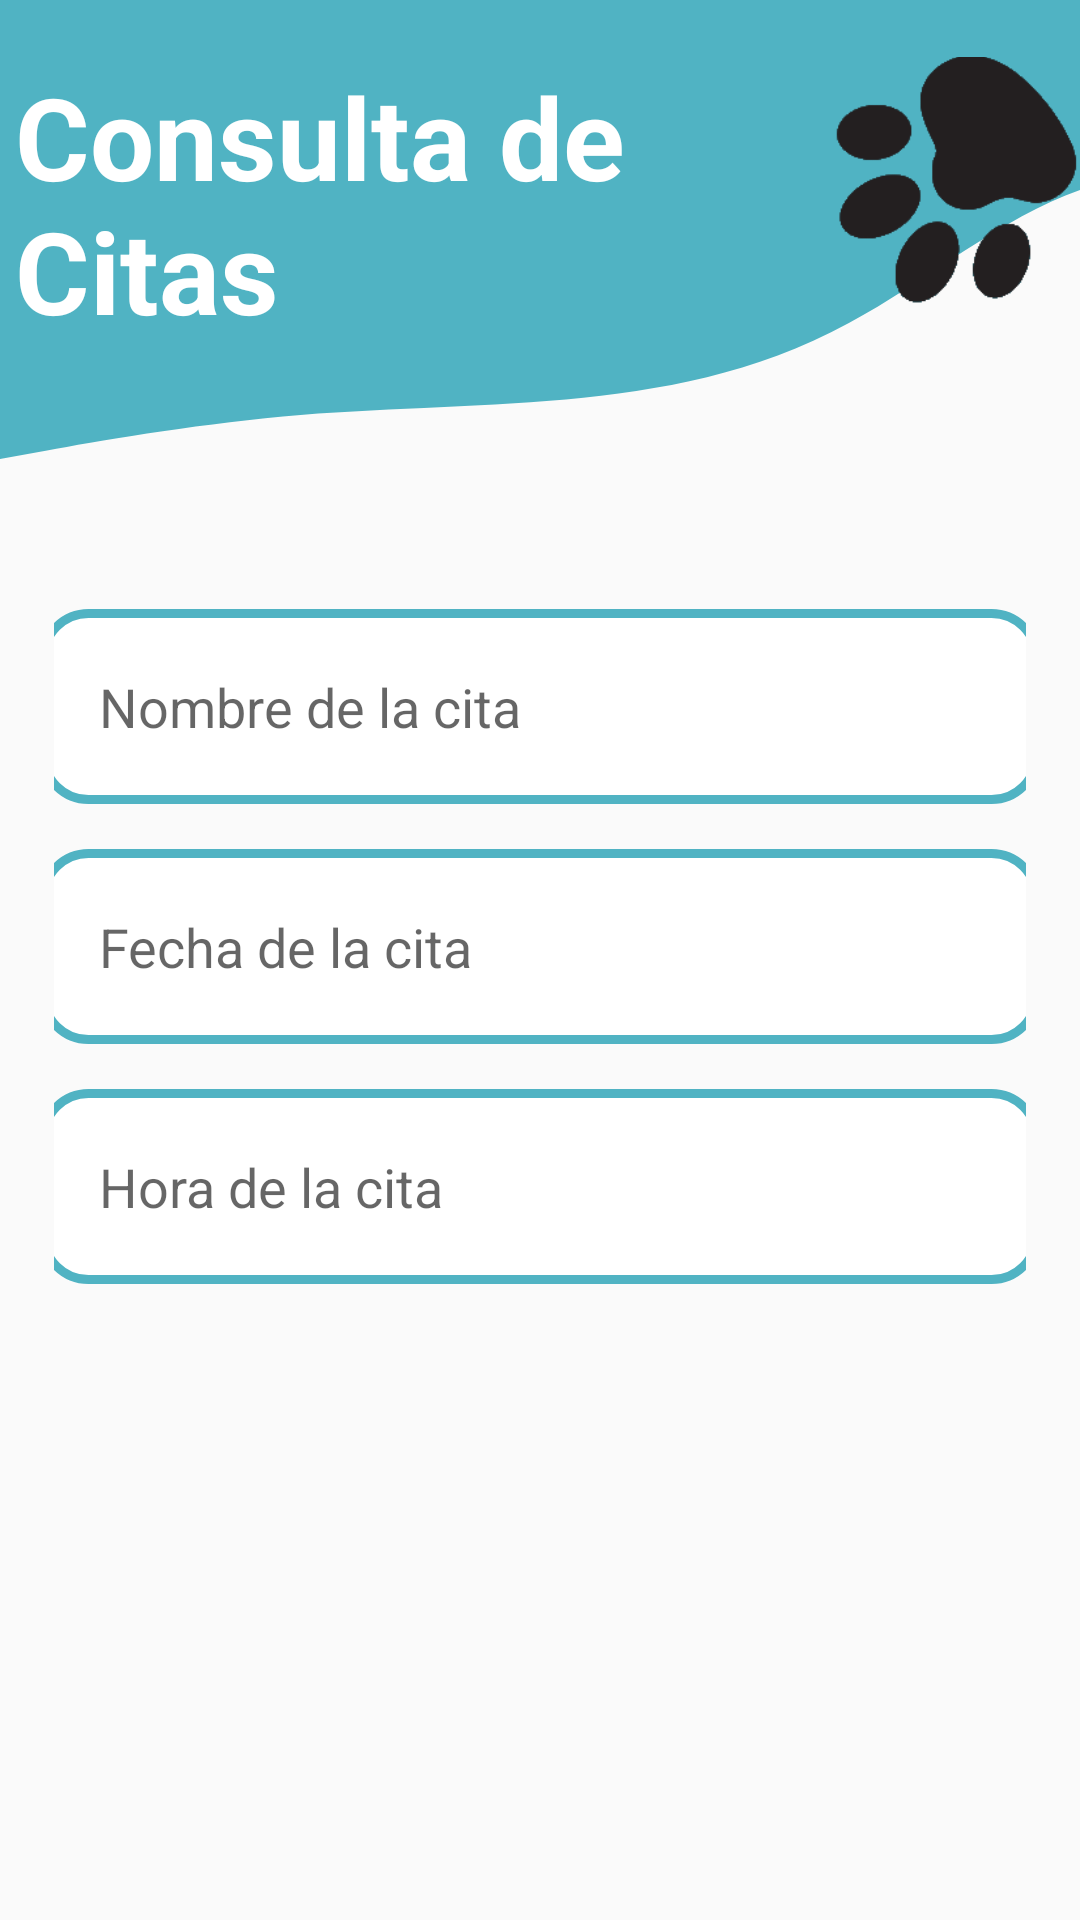

Reconstruct the res/layout file that produces this screen, plus the resources it refers to.
<!-- AndroidManifest.xml: application theme Theme.Vet -->
<!-- res/layout/activity_visual_citas.xml -->
<?xml version="1.0" encoding="utf-8"?>
<androidx.constraintlayout.widget.ConstraintLayout xmlns:android="http://schemas.android.com/apk/res/android"
    xmlns:app="http://schemas.android.com/apk/res-auto"
    xmlns:tools="http://schemas.android.com/tools"
    android:layout_width="match_parent"
    android:layout_height="match_parent"
    tools:context=".VisualCitas">


    <RelativeLayout
        android:id="@+id/relativeLayout"
        android:layout_width="match_parent"
        android:layout_height="170sp"
        android:background="@drawable/wave"
        tools:ignore="MissingConstraints">

        <TextView
            android:id="@+id/textView7"
            android:layout_width="419dp"
            android:layout_height="140dp"
            android:layout_marginStart="5dp"
            android:paddingTop="20dp"
            android:text="Consulta de
            Citas"
            android:textColor="@color/white"
            android:textSize="38dp"
            android:textStyle="bold"></TextView>

        <ImageView
            android:layout_width="209dp"
            android:layout_height="120dp"
            android:layout_marginStart="265dp"
            android:layout_marginTop="4dp"
            android:src="@drawable/pata">

        </ImageView>
    </RelativeLayout>


    <LinearLayout
        android:layout_width="match_parent"
        android:layout_height="wrap_content"
        android:orientation="vertical"
        android:padding="18dp"
        app:layout_constraintTop_toBottomOf="@+id/relativeLayout"
        tools:layout_editor_absoluteX="0dp">


        <EditText
            android:id="@+id/nomCita"
            android:layout_width="334dp"
            android:layout_height="65dp"
            android:layout_gravity="center"
            android:layout_marginTop="15dp"
            android:background="@drawable/edt_bground"
            android:drawablePadding="20dp"
            android:hint="Nombre de la cita"
            android:padding="20dp"
            android:textColor="@color/black" />

        <EditText
            android:id="@+id/fechCita"
            android:layout_width="334dp"
            android:layout_height="65dp"
            android:layout_gravity="center"
            android:layout_marginTop="15dp"
            android:background="@drawable/edt_bground"
            android:drawablePadding="20dp"
            android:hint="Fecha de la cita"
            android:padding="20dp"
            android:textColor="@color/black" />

        <EditText
            android:id="@+id/horCita"
            android:layout_width="334dp"
            android:layout_height="65dp"
            android:layout_gravity="center"
            android:layout_marginTop="15dp"
            android:background="@drawable/edt_bground"
            android:drawablePadding="20dp"
            android:hint="Hora de la cita"
            android:padding="20dp"
            android:textColor="@color/black" />


        <ListView
            android:id="@+id/lv_datosPersonas"
            android:layout_width="match_parent"
            android:layout_height="235dp"

            android:layout_margin="@dimen/cardview_default_elevation"
            android:padding="8dp"
            app:layout_constraintBottom_toBottomOf="parent"
            app:layout_constraintEnd_toEndOf="parent"
            app:layout_constraintHorizontal_bias="0.482"
            app:layout_constraintStart_toStartOf="parent" />


        <Button
            android:id="@+id/btnEliminar"
            android:layout_width="200dp"
            android:layout_height="match_parent"
            android:layout_gravity="center"
            android:layout_marginStart="10dp"
            android:layout_marginTop="15dp"
            android:layout_marginEnd="8dp"
            android:layout_marginBottom="128dp"
            android:background="@drawable/tatanka_button"
            android:gravity="center"
            android:text="Completada"
            android:textColor="@color/black"
            android:textSize="18dp" />

    </LinearLayout>


</androidx.constraintlayout.widget.ConstraintLayout>
<!-- resources referenced by this layout -->
<resources>
  <color name="black">#FF000000</color>
  <color name="white">#FFFFFFFF</color>
  <!-- drawable edt_bground (drawable) -->
  <shape xmlns:android="http://schemas.android.com/apk/res/android"
      android:shape="rectangle">
      <solid android:color="#ffffff" />
      <stroke android:width="3dp" android:color="#50B3C3" />
      <corners android:radius="15dp"/>
  </shape>
  <!-- drawable pata: png bitmap (drawable-v24, 3055 bytes) -->
  <!-- drawable tatanka_button (drawable) -->
  <?xml version="1.0" encoding="utf-8"?>
  <shape xmlns:android="http://schemas.android.com/apk/res/android" android:shape="rectangle">
  
      <solid android:color="#50B3C3" />
      <corners android:radius="50dp"/>
      <stroke android:width="5dp" android:color="@color/white"/>
  
  
  
  </shape>
  <!-- drawable wave (drawable) -->
  <vector xmlns:android="http://schemas.android.com/apk/res/android"
      android:width="1440dp"
      android:height="320dp"
      android:viewportWidth="500"
      android:viewportHeight="320">
    <path
        android:pathData="M0,288L21.8,282.7C43.6,277 87,267 131,261.3C174.5,256 218,256 262,250.7C305.5,245 349,235 393,202.7C436.4,171 480,117 524,112C567.3,107 611,149 655,170.7C698.2,192 742,192 785,208C829.1,224 873,256 916,234.7C960,213 1004,139 1047,133.3C1090.9,128 1135,192 1178,218.7C1221.8,245 1265,235 1309,229.3C1352.7,224 1396,224 1418,224L1440,224L1440,0L1418.2,0C1396.4,0 1353,0 1309,0C1265.5,0 1222,0 1178,0C1134.5,0 1091,0 1047,0C1003.6,0 960,0 916,0C872.7,0 829,0 785,0C741.8,0 698,0 655,0C610.9,0 567,0 524,0C480,0 436,0 393,0C349.1,0 305,0 262,0C218.2,0 175,0 131,0C87.3,0 44,0 22,0L0,0Z"
        android:fillColor="#50B3C3"/>
  </vector>
  <style name="Theme.Vet" parent="Theme.AppCompat.Light.NoActionBar">
          <item name="materialButtonStyle">@style/Widget.MaterialComponents.Button</item>
          <item name="textAppearanceButton">@style/TextAppearance.MaterialComponents.Button</item>
          <item name="shapeAppearanceSmallComponent">@style/ShapeAppearance.SmallComponent</item>
  
          
          <item name="colorPrimary">@color/azul_fuerte2</item>
          <item name="colorPrimaryVariant">@color/azul_claro</item>
          <item name="colorOnPrimary">@color/white</item>
          
          <item name="colorSecondary">@color/teal_200</item>
          <item name="colorSecondaryVariant">@color/teal_700</item>
          <item name="colorOnSecondary">@color/black</item>
          
          <item name="android:statusBarColor">?attr/colorPrimaryVariant</item>
          
      </style>
  <style name="ShapeAppearance.SmallComponent">
          <item name="cornerFamily">rounded</item>
          <item name="cornerSize">50%</item>
      </style>
  <color name="azul_fuerte2">#2d5b6d</color>
  <color name="azul_claro">#6D9FB6</color>
  <color name="teal_200">#FF03DAC5</color>
  <color name="teal_700">#FF018786</color>
</resources>
